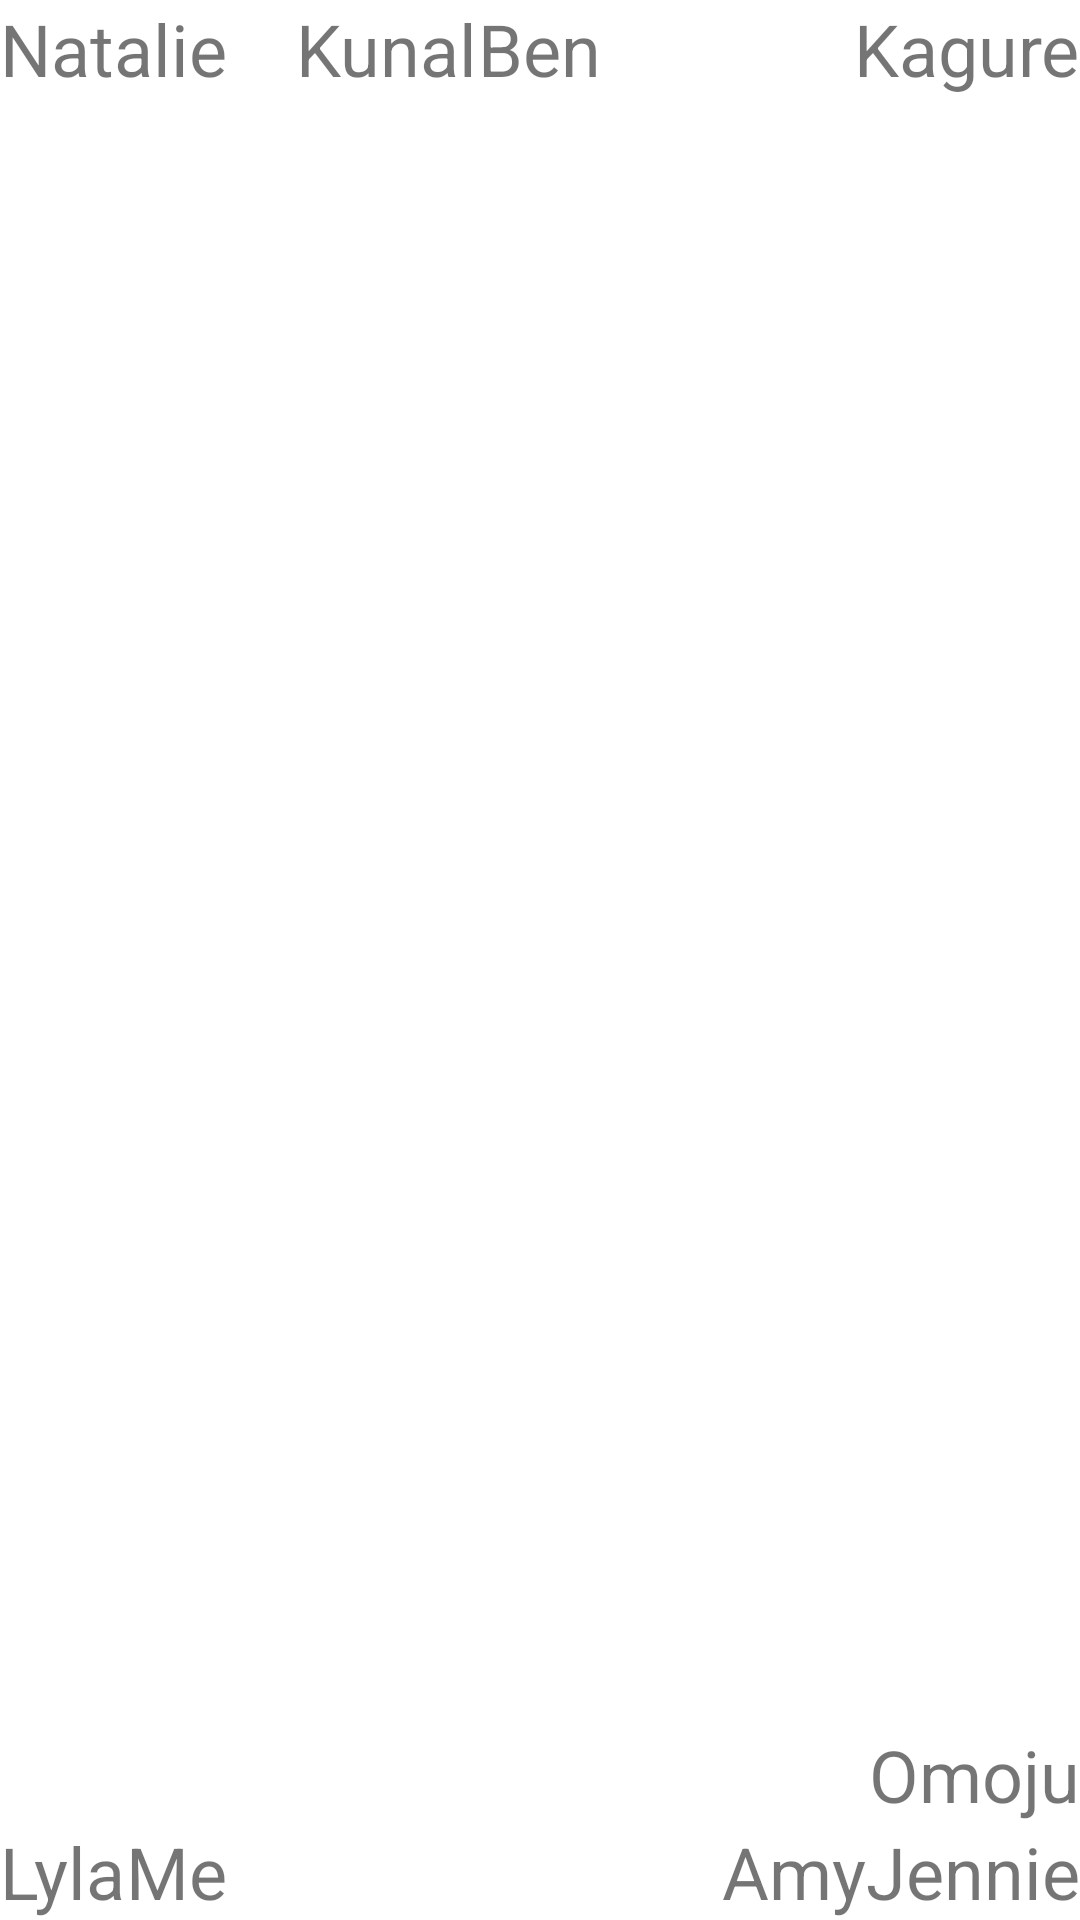

This screen was rendered from an Android layout file. Write that file and the resources it references.
<!-- AndroidManifest.xml: application theme Theme.BasicRelativeLayout -->
<!-- res/layout/activity_main_start.xml -->
<?xml version="1.0" encoding="utf-8"?>
<RelativeLayout xmlns:android="http://schemas.android.com/apk/res/android"
    xmlns:tools="http://schemas.android.com/tools"
    android:layout_width="match_parent"
    android:layout_height="match_parent">

    <TextView
        android:id="@+id/lyla_text_view"
        android:layout_width="wrap_content"
        android:layout_height="wrap_content"
        android:layout_alignParentStart="true"
        android:layout_alignParentBottom="true"
        android:text="@string/lyla"
        android:textSize="24sp" />

    <TextView
        android:id="@+id/me_text_view"
        android:layout_width="wrap_content"
        android:layout_height="wrap_content"
        android:layout_alignParentBottom="true"
        android:layout_toEndOf="@id/lyla_text_view"
        android:text="@string/me"
        android:textSize="24sp" />

    <TextView
        android:id="@+id/natalie_text_view"
        android:layout_width="wrap_content"
        android:layout_height="wrap_content"
        android:text="@string/natalie"
        android:textSize="24sp" />

    <TextView
        android:id="@+id/jennie_text_view"
        android:layout_width="wrap_content"
        android:layout_height="wrap_content"
        android:layout_alignParentEnd="true"
        android:layout_alignParentBottom="true"
        android:text="@string/jennie"
        android:textSize="24sp" />

    <TextView
        android:id="@+id/omoju_text_view"
        android:layout_width="wrap_content"
        android:layout_height="wrap_content"
        android:layout_above="@id/jennie_text_view"
        android:layout_alignParentEnd="true"
        android:text="@string/omoju"
        android:textSize="24sp" />

    <TextView
        android:id="@+id/amy_text_view"
        android:layout_width="wrap_content"
        android:layout_height="wrap_content"
        android:layout_alignParentBottom="true"
        android:layout_toStartOf="@id/jennie_text_view"
        android:text="@string/any"
        android:textSize="24sp"
        tools:ignore="RelativeOverlap" />

    <TextView
        android:id="@+id/ben_text_view"
        android:layout_width="wrap_content"
        android:layout_height="wrap_content"
        android:layout_alignParentTop="true"
        android:layout_centerHorizontal="true"
        android:text="@string/ben"
        android:textSize="24sp" />

    <TextView
        android:id="@+id/kunal_text_view"
        android:layout_width="wrap_content"
        android:layout_height="wrap_content"
        android:layout_alignParentTop="true"
        android:layout_toStartOf="@id/ben_text_view"
        android:text="@string/kunal"
        android:textSize="24sp"
        tools:ignore="RelativeOverlap" />

    <TextView
        android:id="@+id/kagure_text_view"
        android:layout_width="wrap_content"
        android:layout_height="wrap_content"
        android:layout_alignParentTop="true"
        android:layout_alignParentEnd="true"
        android:text="@string/kagure"
        android:textSize="24sp"
        tools:ignore="RelativeOverlap" />

</RelativeLayout>
<!-- resources referenced by this layout -->
<resources>
  <string name="any"> Amy</string>
  <string name="ben"> Ben</string>
  <string name="jennie">Jennie</string>
  <string name="kagure">Kagure</string>
  <string name="kunal">Kunal</string>
  <string name="lyla">Lyla</string>
  <string name="me">Me</string>
  <string name="natalie">Natalie</string>
  <string name="omoju">Omoju</string>
  <style name="Theme.BasicRelativeLayout" parent="Theme.MaterialComponents.DayNight.DarkActionBar">
          
          <item name="colorPrimary">@color/purple_500</item>
          <item name="colorPrimaryVariant">@color/purple_700</item>
          <item name="colorOnPrimary">@color/white</item>
          
          <item name="colorSecondary">@color/teal_200</item>
          <item name="colorSecondaryVariant">@color/teal_700</item>
          <item name="colorOnSecondary">@color/black</item>
          
          <item name="android:statusBarColor" tools:targetApi="l">?attr/colorPrimaryVariant</item>
          
      </style>
  <!-- not gathered from this repository: default colours our renderer supplied (Android Studio template values) -->
  <color name="purple_500">#FF6200EE</color>
  <color name="purple_700">#FF3700B3</color>
  <color name="teal_200">#FF03DAC5</color>
  <color name="teal_700">#FF018786</color>
  <color name="black">#FF000000</color>
  <color name="white">#FFFFFFFF</color>
</resources>
